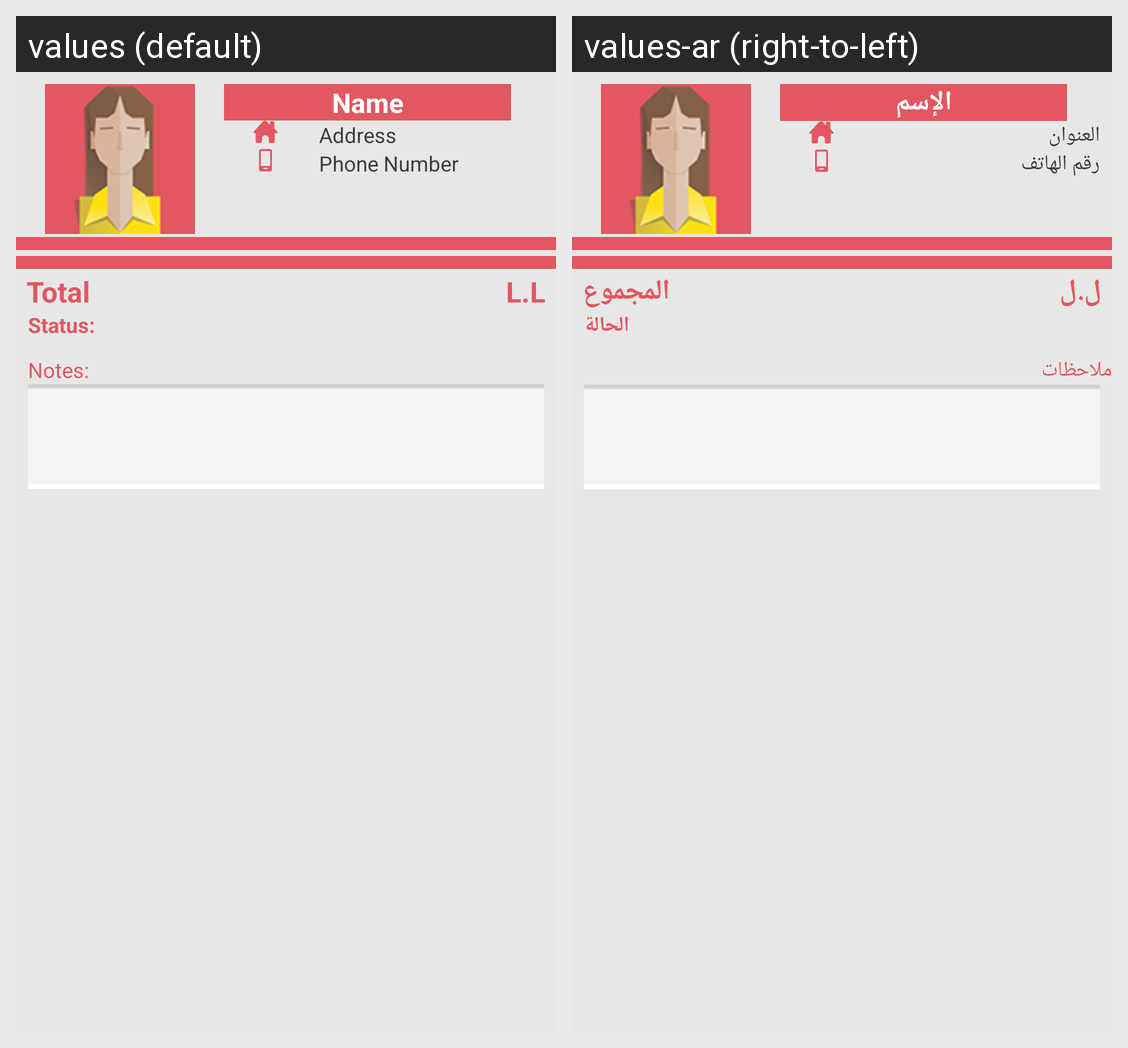

This grid shows one Android layout under two languages. Give, for every string resource on the screen, its name, the default text and each shown locale's text.
Android screen res/layout/activity_order_info.xml rendered under 2 locales, left to right: values (default), values-ar (right-to-left). Device: Nexus 5 (rendered at 1080×1920; each locale shown at half size, 540×960, under a caption strip naming it); theme AppTheme.
Strings drawn on this screen, with the default value and each locale's value (text and hints the layout hard-codes, and strings that could not be matched under every locale, appear in the picture but are not listed):

name
  values: Name
  values-ar: الإسم

address
  values: Address
  values-ar: العنوان

phonenum
  values: Phone Number
  values-ar: رقم الهاتف

lira
  values: L.L
  values-ar: ل.ل

total
  values: Total
  values-ar: المجموع

status
  values: Status:
  values-ar: الحالة

notes
  values: Notes:
  values-ar: ملاحظات
